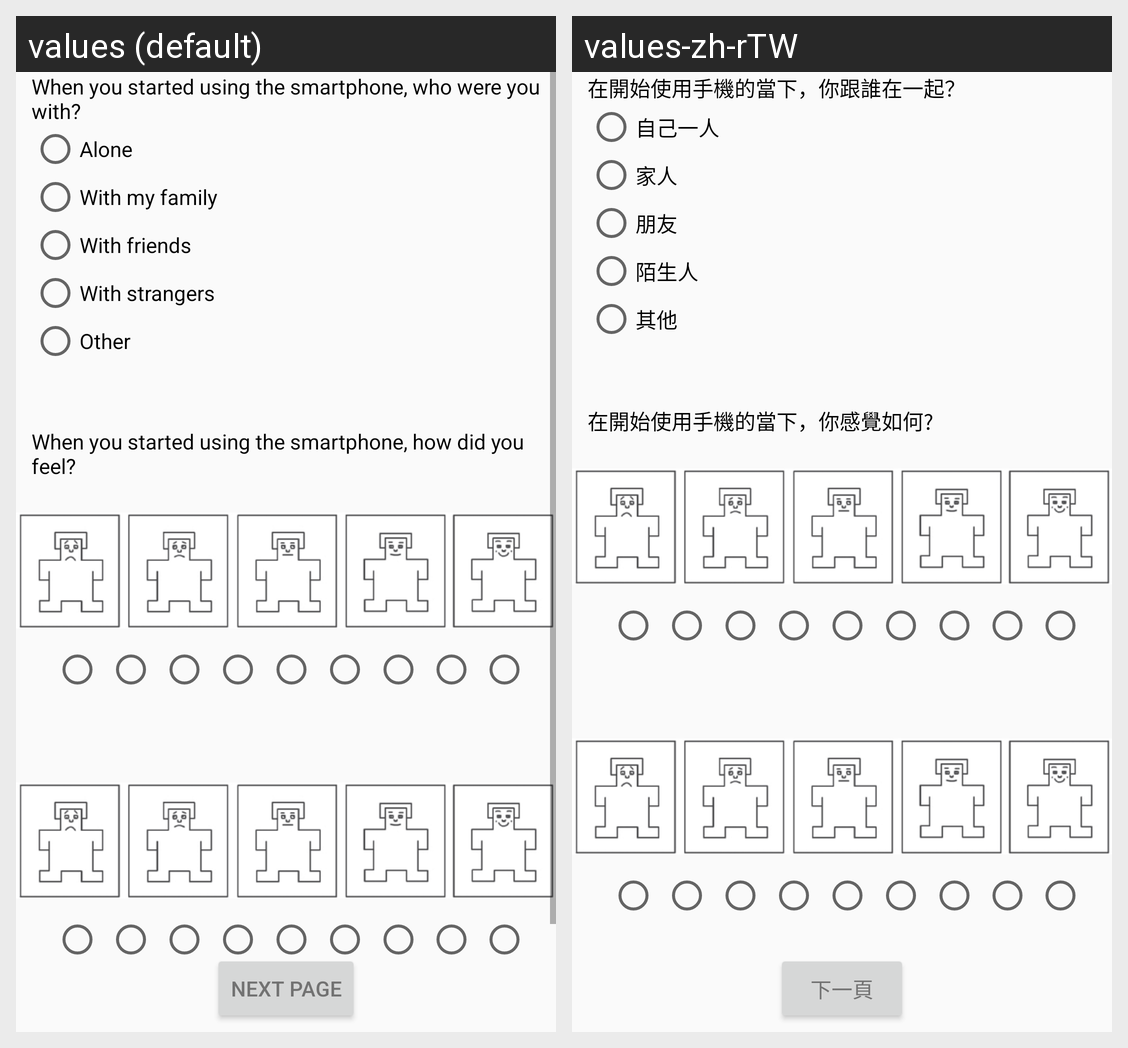

The Android screen above is rendered under two locales of the same app. Produce the string resources it draws, with the default and per-locale values.
Android screen res/layout/fragment_affect_survey.xml rendered under 2 locales, left to right: values (default), values-zh-rTW. Device: Nexus 5 (rendered at 1080×1920; each locale shown at half size, 540×960, under a caption strip naming it); theme AppTheme.
Strings drawn on this screen, with the default value and each locale's value (text and hints the layout hard-codes, and strings that could not be matched under every locale, appear in the picture but are not listed):

title_social_context
  values: When you started using the smartphone, who were you with?
  values-zh-rTW: 在開始使用手機的當下，你跟誰在一起？

options_social_context1
  values: Alone
  values-zh-rTW: 自己一人

options_social_context2
  values: With my family
  values-zh-rTW: 家人

options_social_context3
  values: With friends
  values-zh-rTW: 朋友

options_social_context4
  values: With strangers
  values-zh-rTW: 陌生人

options_others
  values: Other
  values-zh-rTW: 其他

sam_title
  values: When you started using the smartphone, how did you feel?
  values-zh-rTW: 在開始使用手機的當下，你感覺如何?

survey_next
  values: Next Page
  values-zh-rTW: 下一頁
